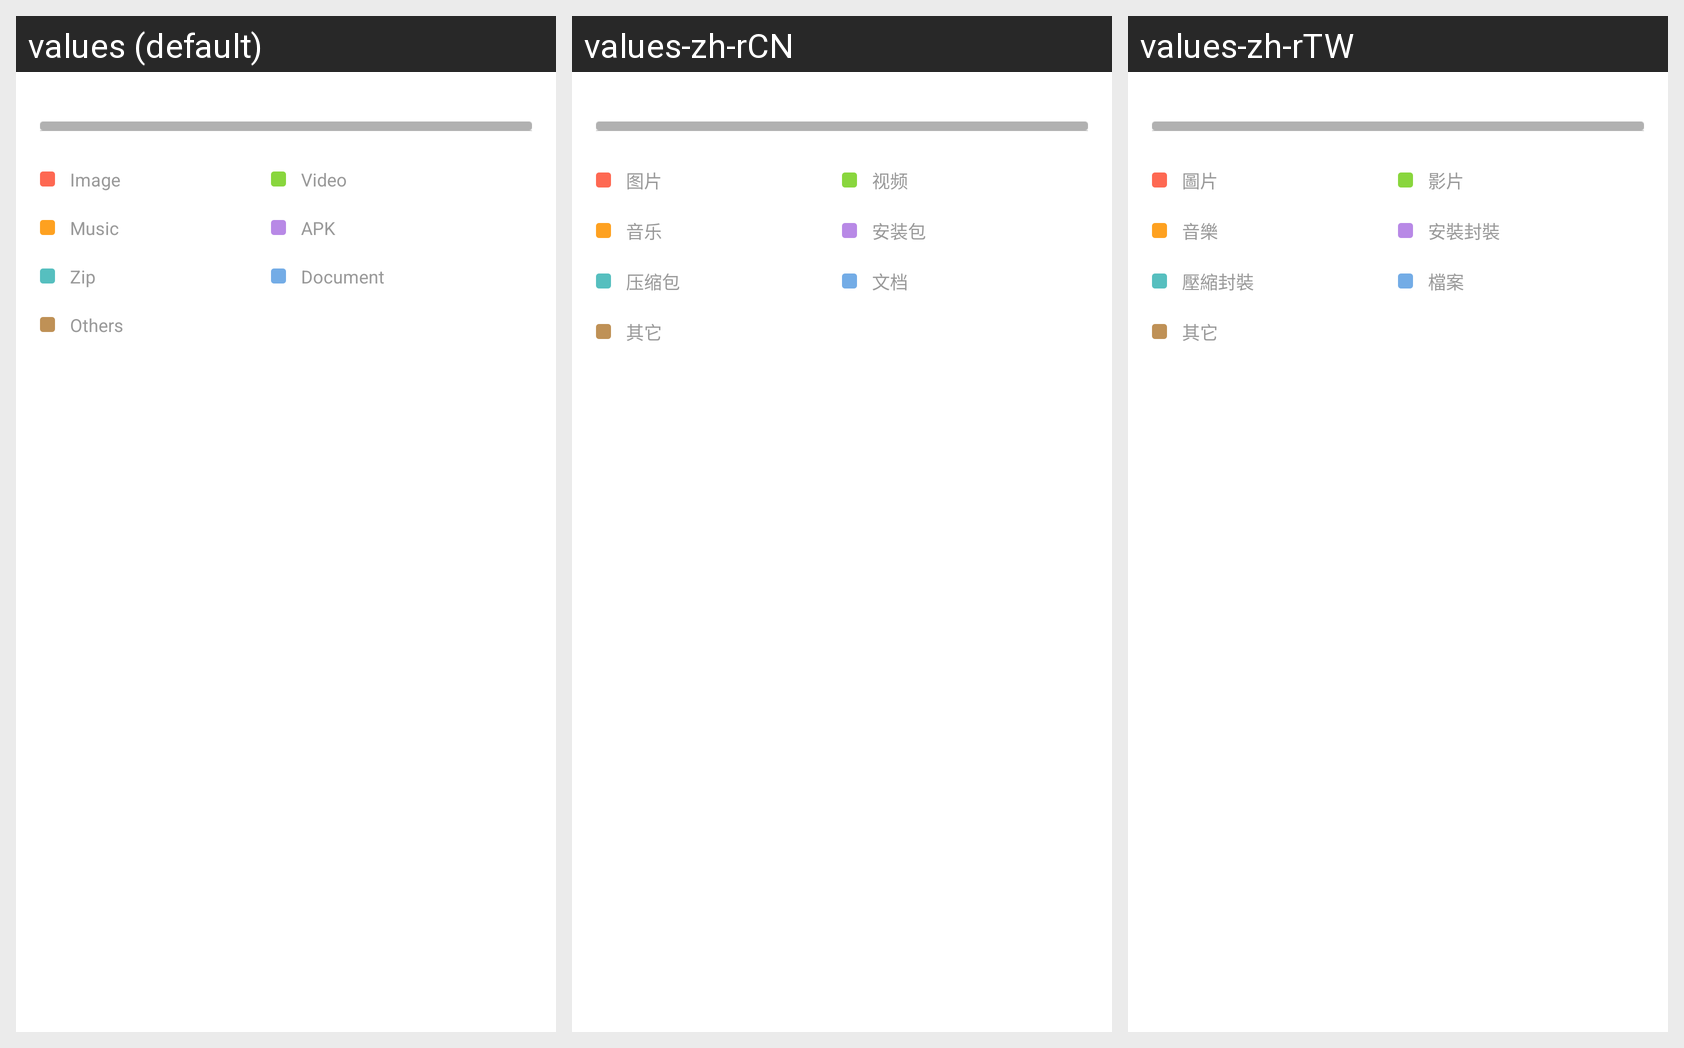

Translations of the strings shown on this Android screen, per locale in the grid:
Android screen res/layout/category_capacity.xml rendered under 3 locales, left to right: values (default), values-zh-rCN, values-zh-rTW. Device: Nexus 5 (rendered at 1080×1920; each locale shown at half size, 540×960, under a caption strip naming it); theme Theme.MaterialComponents.DayNight.NoActionBar.
Strings drawn on this screen, with the default value and each locale's value (text and hints the layout hard-codes, and strings that could not be matched under every locale, appear in the picture but are not listed):

CategoryItemPic
  values: Image
  values-zh-rCN: 图片
  values-zh-rTW: 圖片

CategoryItemMusic
  values: Music
  values-zh-rCN: 音乐
  values-zh-rTW: 音樂

CategoryItemZip
  values: Zip
  values-zh-rCN: 压缩包
  values-zh-rTW: 壓縮封裝

CategoryItemNone
  values: Others
  values-zh-rCN: 其它
  values-zh-rTW: 其它

CategoryItemVideo
  values: Video
  values-zh-rCN: 视频
  values-zh-rTW: 影片

CategoryItemApk
  values: APK
  values-zh-rCN: 安装包
  values-zh-rTW: 安裝封裝

CategoryItemText
  values: Document
  values-zh-rCN: 文档
  values-zh-rTW: 檔案
